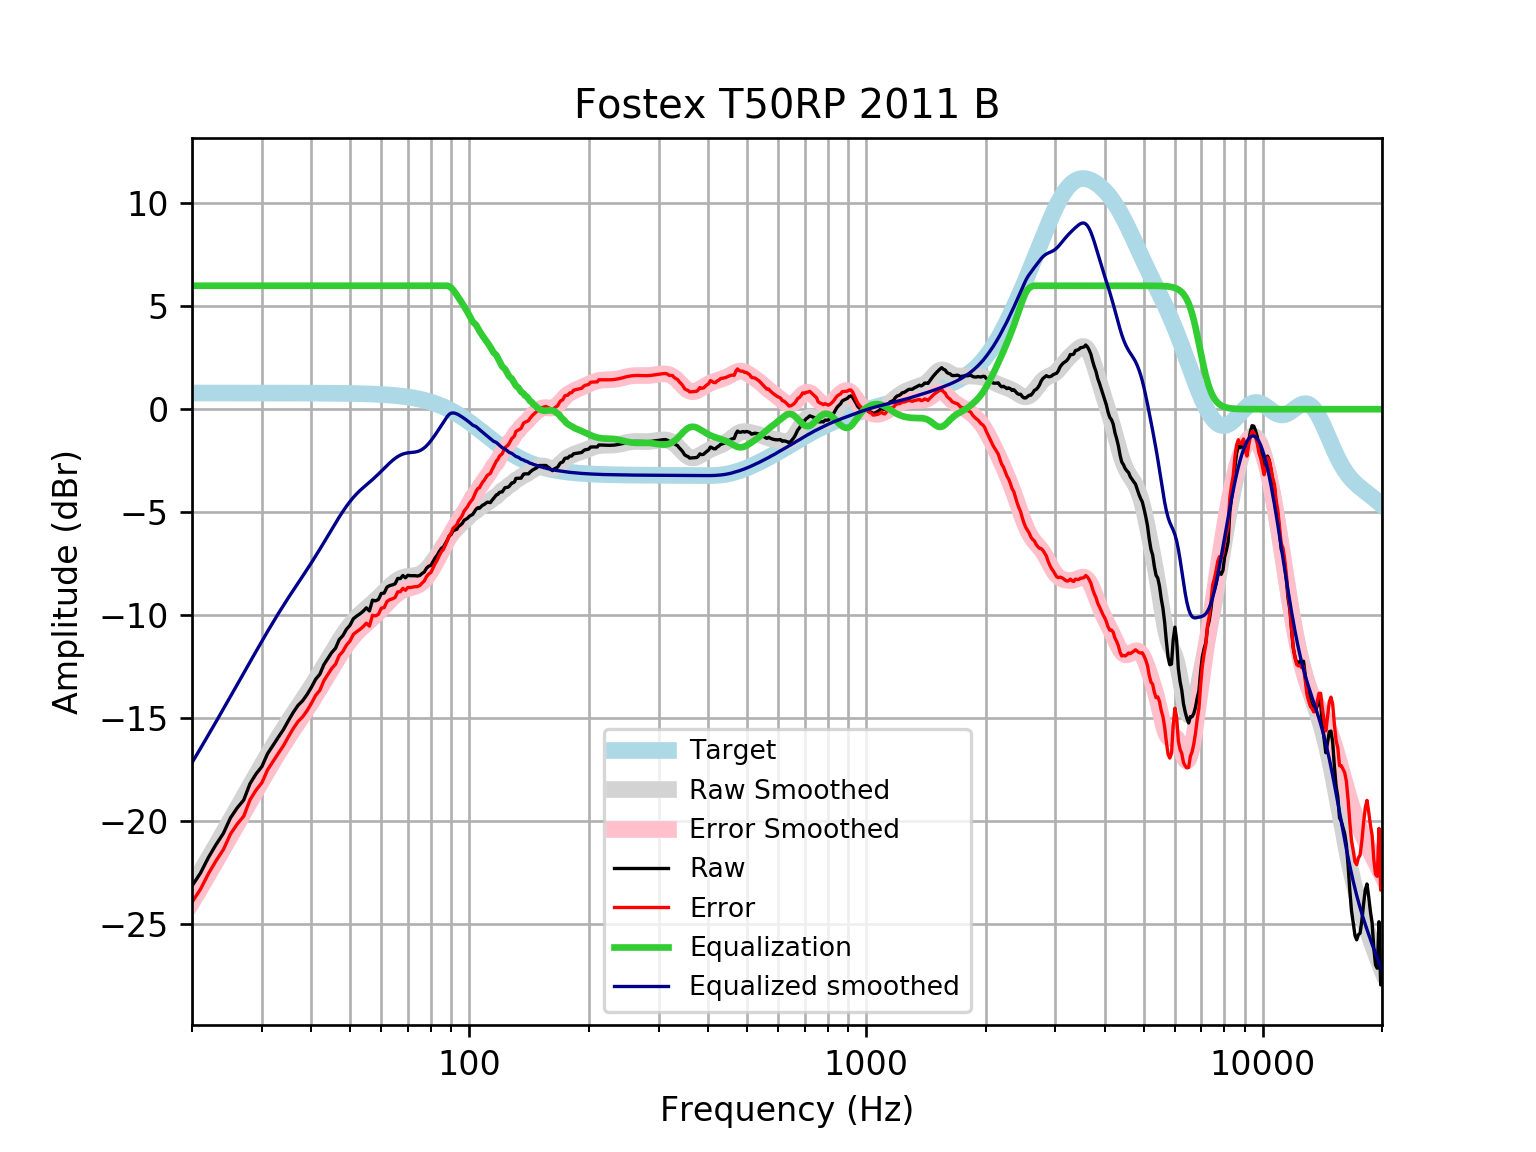

Data behind this chart, as committed beside it:
frequency, raw, error, smoothed, error_smoothed, equalization, equalized_raw, equalized_smoothed, target
20, -23.16, -23.95, -23.17, -23.96, 6, -17.16, -17.17, 0.7859
21, -22.54, -23.33, -22.49, -23.27, 6.0, -16.54, -16.49, 0.7859
22, -21.78, -22.57, -21.82, -22.61, 6.0, -15.78, -15.82, 0.7858
23, -21.15, -21.94, -21.18, -21.97, 6, -15.15, -15.18, 0.7858
24, -20.61, -21.39, -20.56, -21.34, 6, -14.61, -14.56, 0.7858
25, -19.86, -20.64, -19.96, -20.74, 6, -13.86, -13.96, 0.7857
26, -19.37, -20.16, -19.38, -20.16, 6.0, -13.37, -13.38, 0.7857
27, -18.99, -19.78, -18.82, -19.61, 6.0, -12.99, -12.82, 0.7856
28, -18.2, -18.98, -18.28, -19.07, 6.0, -12.2, -12.28, 0.7855
29, -17.72, -18.51, -17.77, -18.55, 6, -11.72, -11.77, 0.7854
30, -17.36, -18.15, -17.27, -18.06, 6.0, -11.36, -11.27, 0.7852
31, -16.74, -17.52, -16.8, -17.59, 6, -10.74, -10.8, 0.785
32, -16.33, -17.11, -16.35, -17.14, 6, -10.33, -10.35, 0.7848
33, -15.94, -16.72, -15.93, -16.72, 6.0, -9.939, -9.931, 0.7846
34, -15.57, -16.35, -15.53, -16.32, 6, -9.565, -9.531, 0.7843
35, -15.13, -15.91, -15.15, -15.94, 6, -9.129, -9.153, 0.7839
36, -14.73, -15.51, -14.79, -15.58, 6, -8.727, -8.794, 0.7835
37, -14.39, -15.17, -14.45, -15.23, 6.0, -8.391, -8.449, 0.783
38, -14.17, -14.95, -14.11, -14.9, 6, -8.166, -8.114, 0.7824
39, -13.86, -14.64, -13.78, -14.57, 6.0, -7.861, -7.784, 0.7818
40, -13.51, -14.29, -13.46, -14.24, 6, -7.507, -7.457, 0.781
41, -13.12, -13.9, -13.13, -13.91, 6, -7.118, -7.129, 0.7801
42, -12.88, -13.65, -12.8, -13.58, 6, -6.875, -6.801, 0.7791
43, -12.41, -13.19, -12.47, -13.25, 6.0, -6.409, -6.475, 0.7779
44, -12.11, -12.89, -12.15, -12.93, 6.0, -6.112, -6.151, 0.7766
45, -11.82, -12.6, -11.84, -12.61, 6, -5.82, -5.835, 0.7751
46, -11.61, -12.39, -11.53, -12.3, 6.0, -5.615, -5.53, 0.7734
47, -11.19, -11.97, -11.24, -12.01, 6.0, -5.195, -5.239, 0.7715
48, -11, -11.77, -10.97, -11.74, 6.0, -5.002, -4.966, 0.7694
49, -10.7, -11.46, -10.72, -11.48, 6, -4.696, -4.716, 0.767
50, -10.5, -11.27, -10.49, -11.25, 6, -4.505, -4.489, 0.7642
51, -10.18, -10.94, -10.29, -11.05, 6, -4.182, -4.288, 0.7612
52, -10.05, -10.81, -10.11, -10.87, 6, -4.052, -4.11, 0.7578
53, -9.944, -10.7, -9.952, -10.71, 6, -3.944, -3.952, 0.7541
54, -9.815, -10.56, -9.81, -10.56, 6.0, -3.815, -3.81, 0.7499
55, -9.651, -10.4, -9.678, -10.42, 6.0, -3.651, -3.678, 0.7453
56, -9.801, -10.54, -9.549, -10.29, 6, -3.801, -3.549, 0.7401
57, -9.278, -10.01, -9.42, -10.15, 6, -3.278, -3.42, 0.7345
58, -9.311, -10.04, -9.287, -10.02, 6.0, -3.311, -3.287, 0.7283
59, -9.246, -9.968, -9.15, -9.872, 6, -3.246, -3.15, 0.7215
60, -8.952, -9.666, -9.011, -9.725, 6, -2.952, -3.011, 0.714
61, -8.933, -9.639, -8.872, -9.578, 6, -2.933, -2.872, 0.7058
62, -8.645, -9.342, -8.737, -9.434, 6.0, -2.645, -2.737, 0.6969
63, -8.569, -9.256, -8.609, -9.296, 6.0, -2.569, -2.609, 0.6871
64, -8.535, -9.211, -8.492, -9.168, 6, -2.535, -2.492, 0.6765
65, -8.481, -9.146, -8.388, -9.053, 6, -2.481, -2.388, 0.665
66, -8.222, -8.874, -8.301, -8.953, 6, -2.222, -2.301, 0.6525
67, -8.228, -8.867, -8.23, -8.869, 6, -2.228, -2.23, 0.639
68, -8.081, -8.706, -8.178, -8.803, 6, -2.081, -2.178, 0.6244
69, -8.19, -8.798, -8.142, -8.751, 6, -2.19, -2.142, 0.6087
70, -8.069, -8.661, -8.12, -8.712, 6.0, -2.069, -2.12, 0.5918
71, -8.089, -8.663, -8.106, -8.68, 6, -2.089, -2.106, 0.5736
72, -8.089, -8.643, -8.095, -8.65, 6, -2.089, -2.095, 0.5541
73, -8.089, -8.622, -8.081, -8.614, 6, -2.089, -2.081, 0.5333
74, -8.106, -8.617, -8.055, -8.566, 6.0, -2.106, -2.055, 0.511
75, -8.077, -8.564, -8.015, -8.502, 6, -2.077, -2.015, 0.4873
76, -7.984, -8.446, -7.955, -8.417, 6, -1.984, -1.955, 0.4621
77, -7.909, -8.344, -7.875, -8.311, 6, -1.909, -1.875, 0.4353
78, -7.724, -8.131, -7.777, -8.183, 6, -1.724, -1.777, 0.4068
79, -7.628, -8.005, -7.661, -8.038, 6, -1.628, -1.661, 0.3768
... 553 more rows
